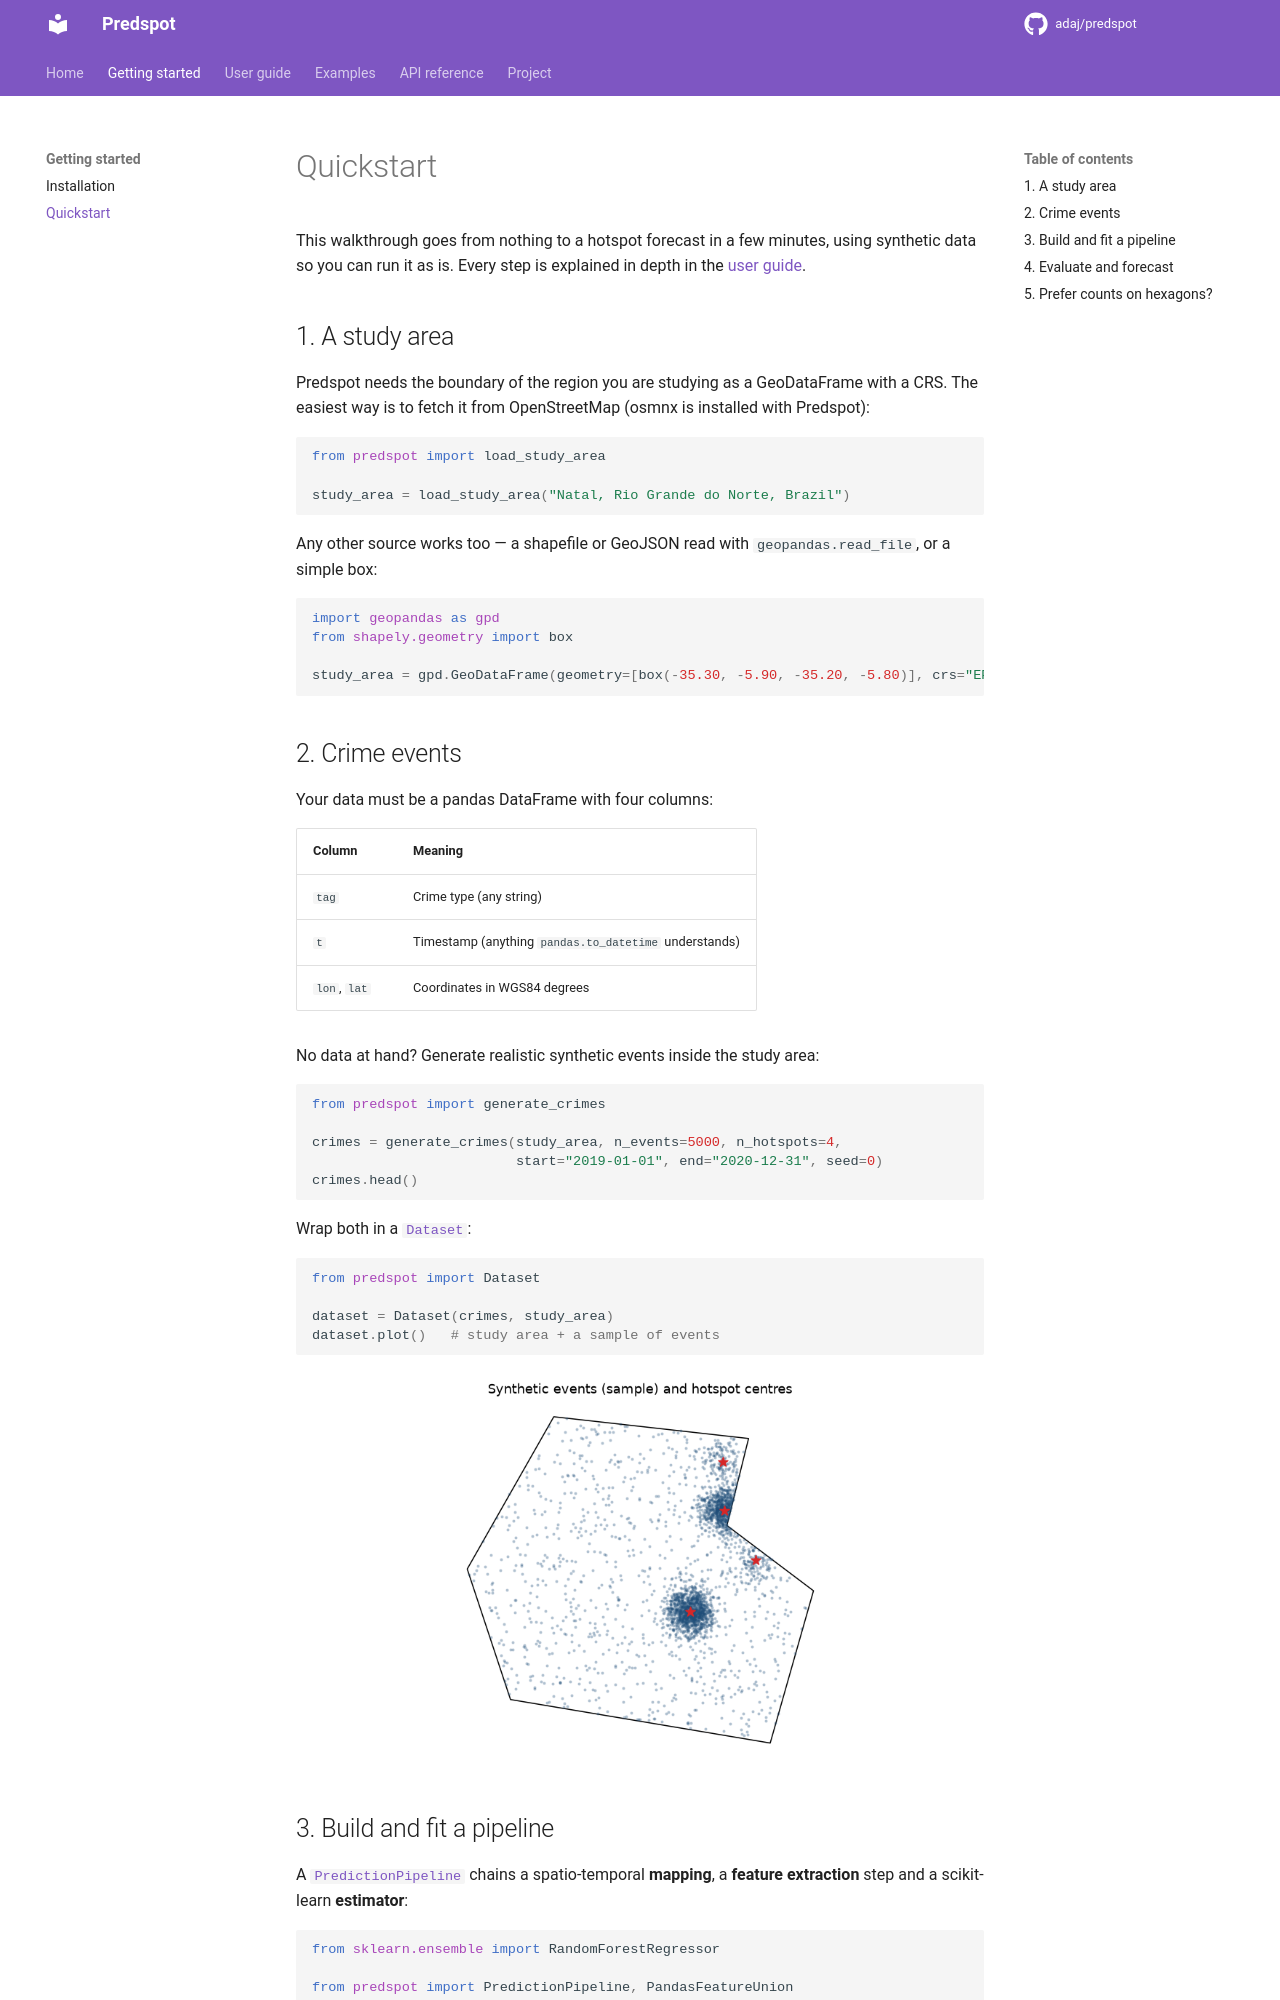

repository: adaj/predspot · page: getting-started/quickstart/index.html · generator: mkdocs

# Quickstart

This walkthrough goes from nothing to a hotspot forecast in a few minutes, using
synthetic data so you can run it as is. Every step is explained in depth in the
[user guide](../guide/concepts.md).

## 1. A study area

Predspot needs the boundary of the region you are studying as a GeoDataFrame
with a CRS. The easiest way is to fetch it from OpenStreetMap
(osmnx is installed with Predspot):

```python
from predspot import load_study_area

study_area = load_study_area("Natal, Rio Grande do Norte, Brazil")
```

Any other source works too — a shapefile or GeoJSON read with
`geopandas.read_file`, or a simple box:

```python
import geopandas as gpd
from shapely.geometry import box

study_area = gpd.GeoDataFrame(geometry=[box(-35.30, -5.90, -35.20, -5.80)], crs="EPSG:4326")
```

## 2. Crime events

Your data must be a pandas DataFrame with four columns:

| Column | Meaning |
|--------|---------|
| `tag` | Crime type (any string) |
| `t` | Timestamp (anything `pandas.to_datetime` understands) |
| `lon`, `lat` | Coordinates in WGS84 degrees |

No data at hand? Generate realistic synthetic events inside the study area:

```python
from predspot import generate_crimes

crimes = generate_crimes(study_area, n_events=5000, n_hotspots=4,
                         start="2019-01-01", end="2020-12-31", seed=0)
crimes.head()
```

Wrap both in a [`Dataset`][predspot.dataset_preparation.Dataset]:

```python
from predspot import Dataset

dataset = Dataset(crimes, study_area)
dataset.plot()   # study area + a sample of events
```

<figure markdown="span">
  ![Synthetic dataset](../assets/synthetic_dataset.png){ width="480" }
</figure>
